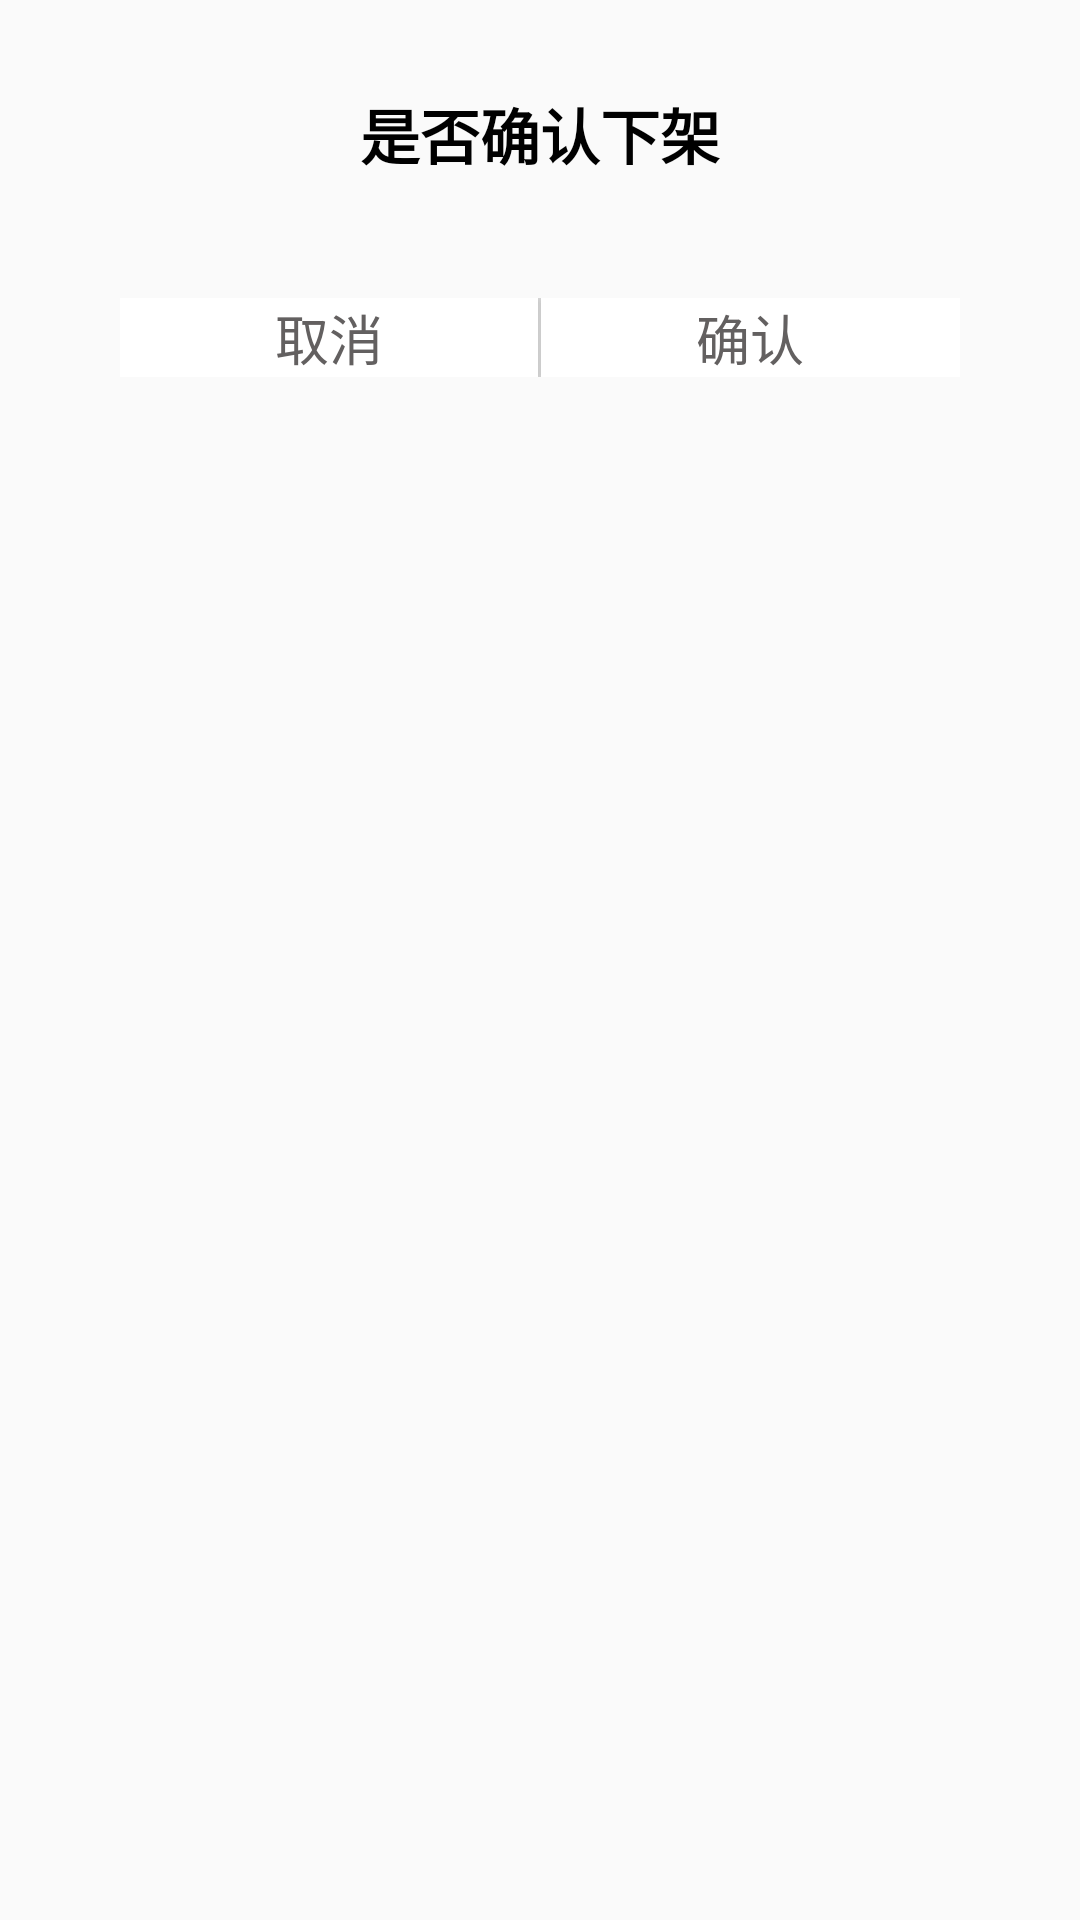

Here is an Android app screen rendered from its layout file. Give the layout XML and the strings, colors and styles it references.
<!-- AndroidManifest.xml: application theme Theme.EasyChange -->
<!-- res/layout/dialog_confirm.xml -->
<?xml version="1.0" encoding="utf-8"?>
<LinearLayout
    xmlns:android="http://schemas.android.com/apk/res/android"
    android:orientation="vertical"
    android:background="@color/transparent"
    android:paddingHorizontal="30dp"
    android:layout_width="wrap_content"
    android:layout_height="match_parent">
   <LinearLayout
       android:orientation="vertical"
       android:background="@drawable/shape_radius_10dp"
       android:backgroundTint="@color/white"
       android:layout_width="match_parent"
       android:layout_height="wrap_content">
       <TextView
           android:id="@+id/dialog_confirm_content"
           android:gravity="center"
           android:text="是否确认下架"
           android:paddingVertical="30dp"
           android:textColor="@color/black"
           android:textStyle="bold"
           android:textSize="20dp"
           android:layout_width="match_parent"
           android:layout_height="wrap_content"/>
       <LinearLayout
           android:padding="10dp"
           android:layout_width="match_parent"
           android:layout_height="wrap_content">
           <Button
               android:id="@+id/dialog_cancel_button"
               android:background="@drawable/button_selector"
               android:minHeight="0dp"
               android:minWidth="0dp"
               android:layout_weight="1"
               android:text="取消"
               android:textSize="18dp"
               android:textStyle="normal"
               android:textColor="@color/dark_grey"
               android:layout_width="wrap_content"
               android:layout_height="match_parent"/>
           <LinearLayout
               android:background="@color/gray_white"
               android:layout_width="1dp"
               android:layout_height="match_parent"/>
           <Button
               android:id="@+id/dialog_confirm_button"
               android:background="@drawable/button_selector"
               android:layout_weight="1"
               android:minHeight="0dp"
               android:minWidth="0dp"
               android:text="确认"
               android:textSize="18dp"
               android:textStyle="normal"
               android:textColor="@color/dark_grey"
               android:layout_width="wrap_content"
               android:layout_height="match_parent"/>
       </LinearLayout>
   </LinearLayout>
</LinearLayout>
<!-- resources referenced by this layout -->
<resources>
  <color name="black">#FF000000</color>
  <color name="dark_grey">#636060</color>
  <color name="gray_white">#E8E8E8</color>
  <color name="transparent">#00000000</color>
  <color name="white">#FFFFFFFF</color>
  <!-- drawable button_selector (drawable) -->
  <?xml version="1.0" encoding="utf-8"?>
  <selector xmlns:android="http://schemas.android.com/apk/res/android">
      <item android:drawable="@color/white"/>
      <item android:state_pressed="true" android:drawable="@color/dark_grey"/>
  </selector>
  <style name="Theme.EasyChange" parent="Theme.MaterialComponents.DayNight.DarkActionBar.Bridge">
          
          <item name="colorPrimary">@color/dim_white</item>
          <item name="colorOnPrimary">@color/dim_white</item>
          
          <item name="colorSecondary">@color/teal_200</item>
          <item name="colorSecondaryVariant">@color/teal_700</item>
          <item name="colorOnSecondary">@color/black</item>
          
          <item name="android:statusBarColor" tools:targetApi="l">?attr/colorPrimary</item>
          
          <item name="windowActionBar">false</item>
          <item name="windowNoTitle">true</item>
          <item name="alpha">1</item>
      </style>
  <color name="dim_white">#F4F4F4</color>
  <color name="teal_200">#FF03DAC5</color>
  <color name="teal_700">#FF018786</color>
</resources>
